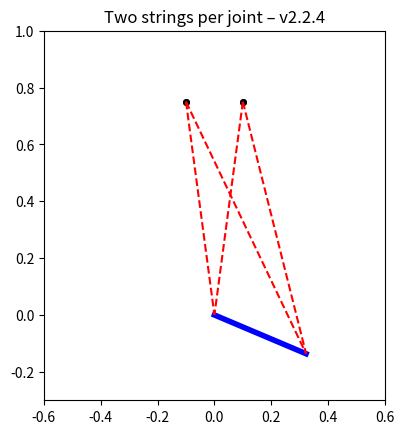

Here is the Python script that generated this plot:
#!/usr/bin/env python3
"""
analytical_puppet.py  –  planar arm with two strings per joint
Version 2.2.4   (2025-07-03)
-----------------------------------------------------------------
• 3 generalized coords  q = [x,y,θ]; 3 speeds  u = [u1,u2,u3]
• 4 holonomic constraints (two strings for COM, two for hand)
• Initial string lengths set to *exact* taut distance → no singular KKT.
• KKT solve uses least-squares → graceful even if near-singular.
"""

import numpy as np, sympy as sp, sympy.physics.mechanics as me
from scipy.integrate import solve_ivp
import matplotlib.pyplot as plt
from matplotlib.animation import FuncAnimation

# ───────── user parameters ─────────
L, X0, BAR_Y = 0.35, 0.20, 0.75
MASS         = 0.05
G_DAMP       = 2.0
STRING_DAMP  = 0.03
ALPHA_B = BETA_B = 15.0
T_MAX, FPS  = 5.0, 60

# ────── 1  Symbolic model ─────────────────────────────────────
t = sp.symbols('t')
x, y, th      = me.dynamicsymbols('x y th')
u1, u2, u3    = me.dynamicsymbols('u1 u2 u3')  # speeds

N  = me.ReferenceFrame('N')
A  = N.orientnew('A', 'Axis', (th, N.z))

O  = me.Point('O')
P  = me.Point('P'); P.set_pos(O, x*N.x + y*N.y)
P.set_vel(N, u1*N.x + u2*N.y)

H  = P.locatenew('H', L*sp.cos(th)*N.x + L*sp.sin(th)*N.y)
H.v2pt_theory(P, N, A)

arm = me.RigidBody('arm', P, A, MASS,
                   (me.inertia(N,0,0,1e-3), P))

# anchors: left / right for P and H
anchors = { 'P_L':(-X0/2, BAR_Y), 'P_R':(X0/2, BAR_Y),
            'H_L':(-X0/2, BAR_Y), 'H_R':(X0/2, BAR_Y) }
points  = { 'P':P, 'H':H }

phi_list, L_syms = [], {}
for tag, (ax, ay) in anchors.items():
    joint, _ = tag.split('_')
    pt       = points[joint]
    dist     = sp.sqrt((pt.pos_from(O).dot(N.x)-ax)**2 +
                       (pt.pos_from(O).dot(N.y)-ay)**2)
    Lsym     = sp.symbols(f'L_{tag}')
    L_syms[tag] = Lsym
    phi_list.append(dist - Lsym)
phi = sp.Matrix(phi_list)                       # 4×1

q  = sp.Matrix([x, y, th])
u  = sp.Matrix([u1, u2, u3])
kd_eqs = [u1 - x.diff(t),
          u2 - y.diff(t),
          u3 - th.diff(t)]

km = me.KanesMethod(N, q_ind=q, u_ind=u, kd_eqs=kd_eqs)
km.kanes_equations([arm], loads=[])

M_sym = km.mass_matrix                 # 3×3
F_sym = km.forcing                     # 3×1
J_sym = phi.jacobian(q)                # 4×3

state_syms = list(q) + list(u)
L_symbols  = list(L_syms.values())
lM   = sp.lambdify(state_syms,             M_sym, 'numpy')
lF   = sp.lambdify(state_syms,             F_sym, 'numpy')
lJ   = sp.lambdify(state_syms + L_symbols, J_sym, 'numpy')
lphi = sp.lambdify(state_syms + L_symbols, phi,   'numpy')

# ────── 2  Initial state & taut string lengths ───────────────
q0 = np.array([0.0, 0.0, -0.4])         # x, y, θ
u0 = np.zeros(3)
# compute taut distance for each string
L_cmd = {}
for tag, (ax, ay) in anchors.items():
    joint, _ = tag.split('_')
    px, py = (q0[0], q0[1]) if joint == 'P' else \
             (q0[0] + L*np.cos(q0[2]), q0[1] + L*np.sin(q0[2]))
    L_cmd[tag] = float(np.hypot(px-ax, py-ay))

y0 = np.hstack([q0, u0])

# ────── 3  RHS of DAE with damping, Baumgarte, LS solve ──────
def rhs(_, s):
    qv, uv = s[:3], s[3:]
    vec    = np.r_[qv, uv]

    # tiny viscous damping along each string
    for tag, (ax, ay) in anchors.items():
        joint,_=tag.split('_')
        px, py = (qv[0], qv[1]) if joint=='P' else \
                 (qv[0]+L*np.cos(qv[2]), qv[1]+L*np.sin(qv[2]))
        vx, vy = (uv[0], uv[1]) if joint=='P' else \
                 (uv[0]-L*uv[2]*np.sin(qv[2]),
                  uv[1]+L*uv[2]*np.cos(qv[2]))
        rel = np.array([px-ax, py-ay])
        if rel.dot(rel) > 1e-12:
            diru = rel/np.linalg.norm(rel)
            v_along = diru.dot([vx, vy])
            L_cmd[tag] -= STRING_DAMP * v_along
            L_cmd[tag]  = max(0.01, L_cmd[tag])

    Lvals = [L_cmd[k] for k in L_syms]
    M     = lM(*vec).astype(float)
    Fv    = lF(*vec).astype(float).flatten()
    J     = lJ(*(vec.tolist()+Lvals)).astype(float)
    ph    = lphi(*(vec.tolist()+Lvals)).astype(float).flatten()

    ph_d  = J @ uv
    gamma = -2*ALPHA_B*ph_d - (BETA_B**2)*ph

    KKT   = np.block([[M, J.T],
                      [J, np.zeros((4,4))]])
    rhs_v = np.hstack([Fv, -gamma])

    sol, *_ = np.linalg.lstsq(KKT, rhs_v, rcond=None)  # min-norm solve
    qdd = sol[:3]
    return np.hstack([uv, qdd])

sol = solve_ivp(rhs, (0, T_MAX), y0,
                max_step=0.01, rtol=1e-9, atol=1e-9)

# ────── 4  Matplotlib animation ───────────────────────────────
fig, ax = plt.subplots()
ax.set_aspect('equal')
ax.set_xlim(-0.6, 0.6); ax.set_ylim(-0.3, 1.0)
for (ax_,ay_) in anchors.values(): ax.plot(ax_, ay_, 'ko', ms=4)

arm_ln, = ax.plot([], [], 'b-', lw=4)
str_lns = [ax.plot([], [], 'r--')[0] for _ in range(4)]
Aarr    = np.array(list(anchors.values()))

def animate(i):
    x, y, th = sol.y[0,i], sol.y[1,i], sol.y[2,i]
    Pxy = np.array([x, y])
    Hxy = Pxy + L*np.array([np.cos(th), np.sin(th)])
    arm_ln.set_data([Pxy[0], Hxy[0]], [Pxy[1], Hxy[1]])

    joints = np.vstack([Pxy, Pxy, Hxy, Hxy])
    for ln, a, j in zip(str_lns, Aarr, joints):
        ln.set_data([a[0], j[0]], [a[1], j[1]])
    return [arm_ln, *str_lns]

FuncAnimation(fig, animate, frames=len(sol.t), interval=1000/FPS, blit=True)
plt.title("Two strings per joint – v2.2.4")
plt.show()
